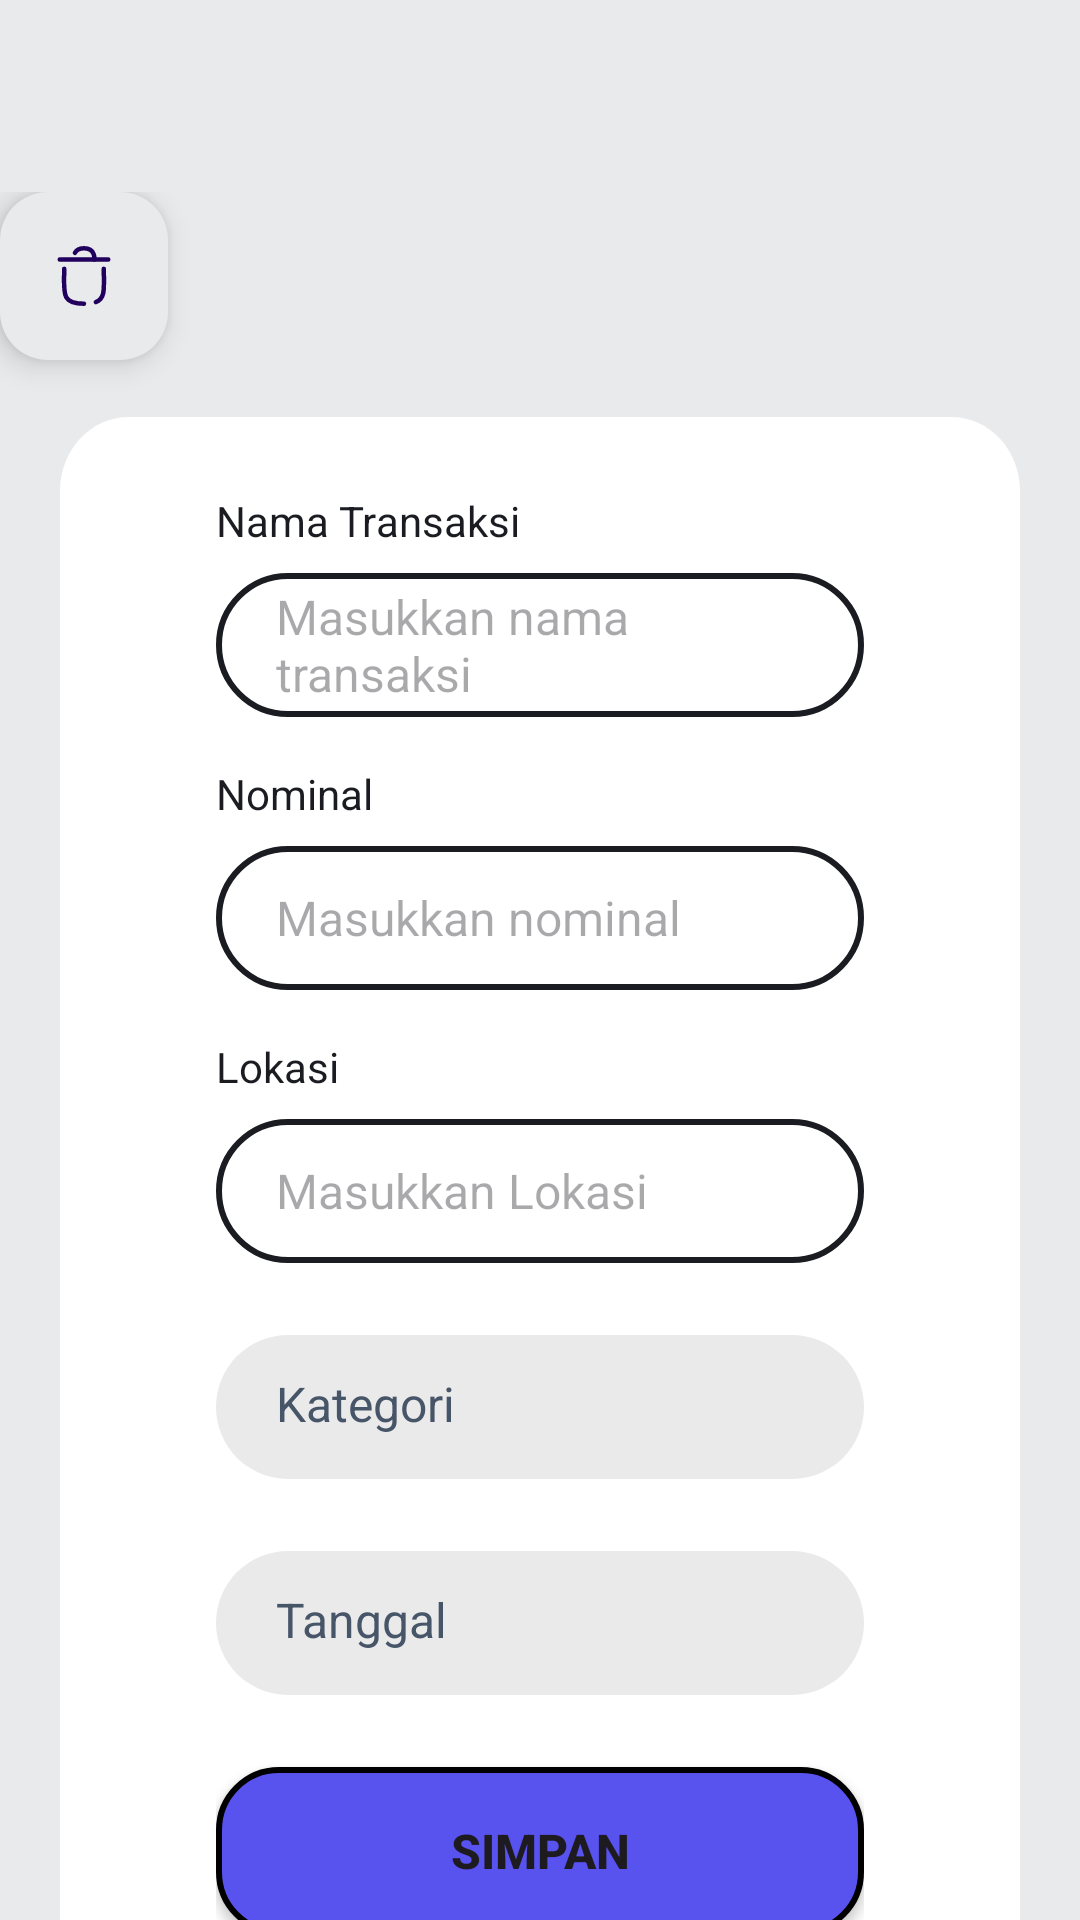

Android layout source for this screen:
<!-- AndroidManifest.xml: application theme Theme.Bondoman -->
<!-- res/layout/fragment_edit_transaction.xml -->
<?xml version="1.0" encoding="utf-8"?>
<androidx.constraintlayout.widget.ConstraintLayout xmlns:android="http://schemas.android.com/apk/res/android"
    xmlns:tools="http://schemas.android.com/tools"
    xmlns:app="http://schemas.android.com/apk/res-auto"
    android:layout_width="match_parent"
    android:layout_height="match_parent"
    android:background="@color/broken_white"
    android:paddingTop="?attr/actionBarSize"
    tools:context=".AddTransactionFragment">

    <ImageView
        android:layout_width="wrap_content"
        android:layout_height="wrap_content"
        android:src="@drawable/container_edit"
        android:layout_marginTop="75dp"
        app:layout_constraintLeft_toLeftOf="parent"
        app:layout_constraintRight_toRightOf="parent"
        app:layout_constraintTop_toTopOf="parent">
    </ImageView>

    <com.google.android.material.floatingactionbutton.FloatingActionButton
        android:id="@+id/deleteButton"
        android:layout_width="wrap_content"
        android:layout_height="wrap_content"
        android:src="@drawable/delete"
        app:backgroundTint="@color/broken_white"
        tools:ignore="MissingConstraints"
        tools:layout_editor_absoluteX="290dp"
        tools:layout_editor_absoluteY="-9dp" />

    <LinearLayout
        android:layout_width="match_parent"
        android:layout_height="500dp"
        android:layout_marginTop="100dp"
        app:layout_constraintLeft_toLeftOf="parent"
        app:layout_constraintRight_toRightOf="parent"
        app:layout_constraintTop_toTopOf="parent"
        android:paddingHorizontal="72dp"
        android:orientation="vertical"
        >

        <TextView
            android:layout_width="match_parent"
            android:layout_height="wrap_content"
            android:text="Nama Transaksi"
            android:textColor="@color/dark_grey"
            />

        <EditText
            android:id="@+id/nameField"
            android:layout_width="match_parent"
            android:layout_height="48dp"
            android:layout_marginTop="8dp"
            android:hint="Masukkan nama transaksi"
            android:textColor="@color/grey"
            android:paddingHorizontal="20dp"
            android:textSize="16sp"
            android:background="@drawable/cornered_add"
            />

        <TextView
            android:layout_width="match_parent"
            android:layout_height="wrap_content"
            android:layout_marginTop="16dp"
            android:text="Nominal"
            android:textColor="@color/dark_grey"
            />

        <EditText
            android:id="@+id/priceField"
            android:layout_width="match_parent"
            android:layout_marginTop="8dp"
            android:layout_height="48dp"
            android:hint="Masukkan nominal"
            android:textColor="@color/grey"
            android:paddingHorizontal="20dp"
            android:textSize="16sp"
            android:background="@drawable/cornered_add"
            />

        <TextView
            android:layout_width="match_parent"
            android:layout_height="wrap_content"
            android:layout_marginTop="16dp"
            android:text="Lokasi"
            android:textColor="@color/dark_grey"
            />

        <EditText
            android:id="@+id/locationField"
            android:layout_width="match_parent"
            android:layout_marginTop="8dp"
            android:layout_height="48dp"
            android:hint="Masukkan Lokasi"
            android:textColor="@color/grey"
            android:paddingVertical="12dp"
            android:paddingHorizontal="20dp"
            android:textSize="16sp"
            android:background="@drawable/cornered_add"
            />


        <TextView
            android:id="@+id/categoryField"
            android:layout_width="match_parent"
            android:layout_marginTop="24dp"
            android:layout_height="48dp"
            android:text="Kategori"
            android:textColor="@color/grey"
            android:paddingVertical="12dp"
            android:paddingHorizontal="20dp"
            android:textSize="16sp"
            android:background="@drawable/cornered_edit"
            />

        <TextView
            android:id="@+id/dateField"
            android:layout_width="match_parent"
            android:layout_marginTop="24dp"
            android:layout_height="48dp"
            android:text="Tanggal"
            android:textColor="@color/grey"
            android:paddingVertical="12dp"
            android:paddingHorizontal="20dp"
            android:textSize="16sp"
            android:background="@drawable/cornered_edit"
            />

        <Button
            android:id="@+id/saveButton"
            android:layout_width="match_parent"
            android:layout_height="56dp"
            android:layout_marginTop="24dp"
            android:layout_gravity="bottom"
            android:background="@drawable/cornered_simpan"
            android:text="Simpan"
            android:textSize="16sp"
            android:textStyle="bold" />
    </LinearLayout>

</androidx.constraintlayout.widget.ConstraintLayout>
<!-- resources referenced by this layout -->
<resources>
  <color name="broken_white">#E9EAEC</color>
  <color name="dark_grey">#1A1C21</color>
  <color name="grey">#475569</color>
  <!-- drawable container_edit (drawable) -->
  <vector xmlns:android="http://schemas.android.com/apk/res/android"
      android:width="320dp"
      android:height="550dp"
      android:viewportWidth="279"
      android:viewportHeight="448">
      <path
          android:pathData="M20,0L259,0A20,20 0,0 1,279 20L279,428A20,20 0,0 1,259 448L20,448A20,20 0,0 1,0 428L0,20A20,20 0,0 1,20 0z"
          android:fillColor="#ffffff"/>
  </vector>
  <!-- drawable cornered_add (drawable) -->
  <shape xmlns:android="http://schemas.android.com/apk/res/android">
      <solid android:color="@color/white" />
      <stroke
          android:width="2dp"
          android:color="@color/dark_grey"
          />
      <corners android:radius="50dp" />
  </shape>
  <!-- drawable cornered_edit (drawable) -->
  <shape xmlns:android="http://schemas.android.com/apk/res/android">
      <solid android:color="@color/light_grey" />
      <corners android:radius="50dp" />
  </shape>
  <!-- drawable cornered_simpan (drawable) -->
  <shape xmlns:android="http://schemas.android.com/apk/res/android">
      <solid android:color="@color/purple" />
      <stroke
          android:width="2dp"
          />
      <corners android:radius="20dp" />
  </shape>
  <!-- drawable delete (drawable) -->
  <vector xmlns:android="http://schemas.android.com/apk/res/android"
      android:width="30dp"
      android:height="30dp"
      android:viewportWidth="24"
      android:viewportHeight="24">
    <path
        android:pathData="M11.99,21.242C4.225,21.242 5.403,17.617 5.403,9.598"
        android:strokeLineJoin="round"
        android:strokeWidth="1.5"
        android:fillColor="#00000000"
        android:strokeColor="#000000"
        android:strokeLineCap="round"/>
    <path
        android:pathData="M18.599,9.598C18.599,15.827 19.295,19.405 15.967,20.692"
        android:strokeLineJoin="round"
        android:strokeWidth="1.5"
        android:fillColor="#00000000"
        android:strokeColor="#000000"
        android:strokeLineCap="round"/>
    <path
        android:pathData="M20.075,6.524H3.925"
        android:strokeLineJoin="round"
        android:strokeWidth="1.5"
        android:fillColor="#00000000"
        android:strokeColor="#000000"
        android:strokeLineCap="round"/>
    <path
        android:pathData="M15.425,6.524C15.425,6.524 15.954,2.758 11.999,2.758C10.27,2.758 9.398,3.479 8.964,4.29"
        android:strokeLineJoin="round"
        android:strokeWidth="1.5"
        android:fillColor="#00000000"
        android:strokeColor="#000000"
        android:strokeLineCap="round"/>
  </vector>
  <style name="Theme.Bondoman" parent="Base.Theme.Bondoman" />
  <color name="white">#FFFFFFFF</color>
  <color name="light_grey">#EAEAEA</color>
  <color name="purple">#5852EE</color>
  <style name="Base.Theme.Bondoman" parent="Theme.Material3.DayNight.NoActionBar">
      </style>
</resources>
